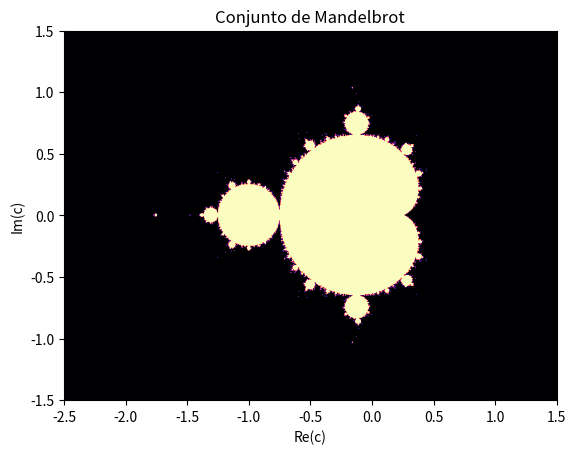

This chart was generated by the following Python code:
import numpy as np
import matplotlib.pyplot as plt
# Parámetros
width, height = 800, 600
max_iter = 100
# Rango complejo
x = np.linspace(-2.5, 1.5, width)
y = np.linspace(-1.5, 1.5, height)
X, Y = np.meshgrid(x, y)
C = X + 1j * Y
Z = np.zeros_like(C)
M = np.full(C.shape, True, dtype=bool)

for i in range(max_iter):
        Z[M] = Z[M]**2 + C[M]
        M[np.abs(Z) > 2] = False
        
plt.imshow(M, extent=(-2.5,1.5,-1.5,1.5),
cmap='magma')
plt.title("Conjunto de Mandelbrot")
plt.xlabel("Re(c)"); plt.ylabel("Im(c)")
plt.show()
